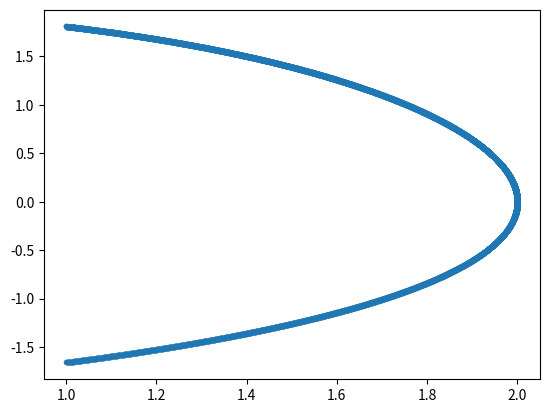

Reproduce this figure in Python.
import numpy as np
import matplotlib.pyplot as plt
from scipy.optimize import root_scalar
import scipy.integrate as integr   

# Code used to generate a numerical sampling of the limit cycle of a van der Pol oscillator.
mu = 10**(-1)
def vdp(t,y):
    return [y[1], mu * (1 - y[0]**(2)) * y[1] - y[0]]

freesol = integr.solve_ivp(vdp,[0,30*np.pi],[2,0],method='Radau', dense_output=True,rtol=1e-6,atol=1e-6)
def xfree(t):
    return freesol.sol(t)[0]
def vfree(t):
    return freesol.sol(t)[1]


tt = np.linspace(27*np.pi,30*np.pi,20000)
xcycleT = xfree(tt)
vcycleT = vfree(tt)
indx = xcycleT > 1
xcycle = xcycleT[indx]
vcycle = vcycleT[indx]
plt.plot(xcycle,vcycle,'.')
plt.show()


limitcycle = open('limitcycle1new.dat','a')
for i in range(len(xcycle)):
    limitcycle.write(f'{xcycle[i]} {vcycle[i]}\n')
limitcycle.close()
